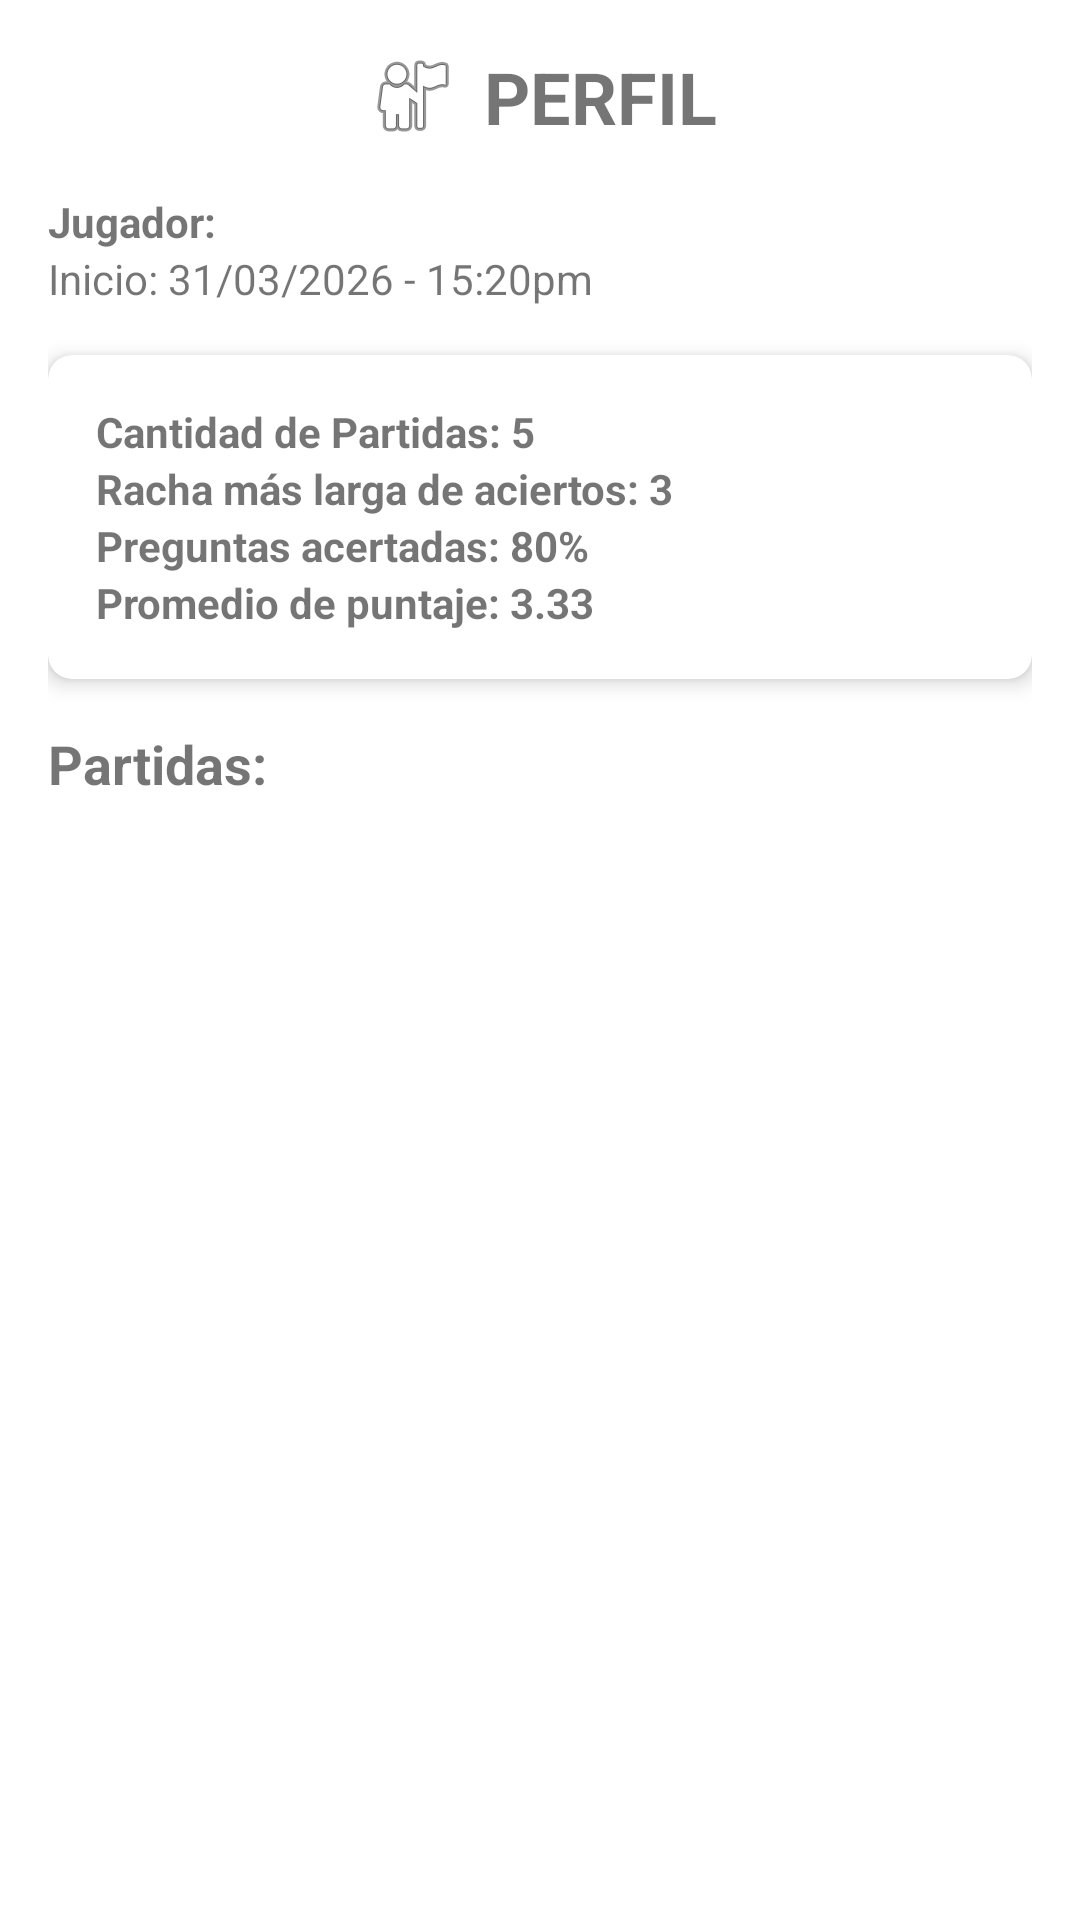

Android layout source for this screen:
<!-- AndroidManifest.xml: application theme Theme.LAB1_20206303 -->
<!-- res/layout/activity_profile.xml -->
<?xml version="1.0" encoding="utf-8"?>
<androidx.constraintlayout.widget.ConstraintLayout xmlns:android="http://schemas.android.com/apk/res/android"
    xmlns:app="http://schemas.android.com/apk/res-auto"
    xmlns:tools="http://schemas.android.com/tools"
    android:layout_width="match_parent"
    android:layout_height="match_parent"
    android:padding="16dp"
    tools:context=".ProfileActivity">

    <TextView
        android:id="@+id/textViewProfileTitle"
        android:layout_width="wrap_content"
        android:layout_height="wrap_content"
        android:drawablePadding="8dp"
        android:text="PERFIL"
        android:textSize="24sp"
        android:textStyle="bold"
        app:drawableStartCompat="@android:drawable/ic_menu_myplaces"
        app:layout_constraintEnd_toEndOf="parent"
        app:layout_constraintStart_toStartOf="parent"
        app:layout_constraintTop_toTopOf="parent" />

    <TextView
        android:id="@+id/textViewPlayerName"
        android:layout_width="wrap_content"
        android:layout_height="wrap_content"
        android:layout_marginTop="16dp"
        android:text="Jugador: "
        android:textStyle="bold"
        app:layout_constraintStart_toStartOf="parent"
        app:layout_constraintTop_toBottomOf="@+id/textViewProfileTitle" />

    <TextView
        android:id="@+id/textViewStartTime"
        android:layout_width="wrap_content"
        android:layout_height="wrap_content"
        android:text="Inicio: 31/03/2026 - 15:20pm"
        app:layout_constraintStart_toStartOf="parent"
        app:layout_constraintTop_toBottomOf="@+id/textViewPlayerName" />

    <androidx.cardview.widget.CardView
        android:id="@+id/cardViewStats"
        android:layout_width="0dp"
        android:layout_height="wrap_content"
        android:layout_marginTop="16dp"
        app:cardCornerRadius="8dp"
        app:cardElevation="4dp"
        app:layout_constraintEnd_toEndOf="parent"
        app:layout_constraintStart_toStartOf="parent"
        app:layout_constraintTop_toBottomOf="@+id/textViewStartTime">

        <LinearLayout
            android:layout_width="match_parent"
            android:layout_height="wrap_content"
            android:orientation="vertical"
            android:padding="16dp">

            <TextView
                android:id="@+id/textViewTotalGames"
                android:layout_width="wrap_content"
                android:layout_height="wrap_content"
                android:text="Cantidad de Partidas: 5"
                android:textStyle="bold" />

            <TextView
                android:id="@+id/textViewMaxStreak"
                android:layout_width="wrap_content"
                android:layout_height="wrap_content"
                android:text="Racha más larga de aciertos: 3"
                android:textStyle="bold" />

            <TextView
                android:id="@+id/textViewCorrectPercentage"
                android:layout_width="wrap_content"
                android:layout_height="wrap_content"
                android:text="Preguntas acertadas: 80%"
                android:textStyle="bold" />

            <TextView
                android:id="@+id/textViewAverageScore"
                android:layout_width="wrap_content"
                android:layout_height="wrap_content"
                android:text="Promedio de puntaje: 3.33"
                android:textStyle="bold" />
        </LinearLayout>
    </androidx.cardview.widget.CardView>

    <TextView
        android:id="@+id/textViewHistoryTitle"
        android:layout_width="wrap_content"
        android:layout_height="wrap_content"
        android:layout_marginTop="16dp"
        android:text="Partidas:"
        android:textSize="18sp"
        android:textStyle="bold"
        app:layout_constraintStart_toStartOf="parent"
        app:layout_constraintTop_toBottomOf="@+id/cardViewStats" />

    <androidx.recyclerview.widget.RecyclerView
        android:id="@+id/recyclerViewHistory"
        android:layout_width="0dp"
        android:layout_height="0dp"
        android:layout_marginTop="8dp"
        app:layout_constraintBottom_toBottomOf="parent"
        app:layout_constraintEnd_toEndOf="parent"
        app:layout_constraintStart_toStartOf="parent"
        app:layout_constraintTop_toBottomOf="@+id/textViewHistoryTitle" />

</androidx.constraintlayout.widget.ConstraintLayout>
<!-- resources referenced by this layout -->
<resources>
  <style name="Theme.LAB1_20206303" parent="Base.Theme.LAB1_20206303" />
  <style name="Base.Theme.LAB1_20206303" parent="Theme.MaterialComponents.DayNight.DarkActionBar">
          
          <item name="colorPrimary">@color/purple_500</item>
          <item name="colorPrimaryVariant">@color/purple_700</item>
          <item name="colorOnPrimary">@color/white</item>
      </style>
  <!-- not gathered from this repository: default colours our renderer supplied (Android Studio template values) -->
  <color name="purple_500">#FF6200EE</color>
  <color name="purple_700">#FF3700B3</color>
  <color name="white">#FFFFFFFF</color>
</resources>
